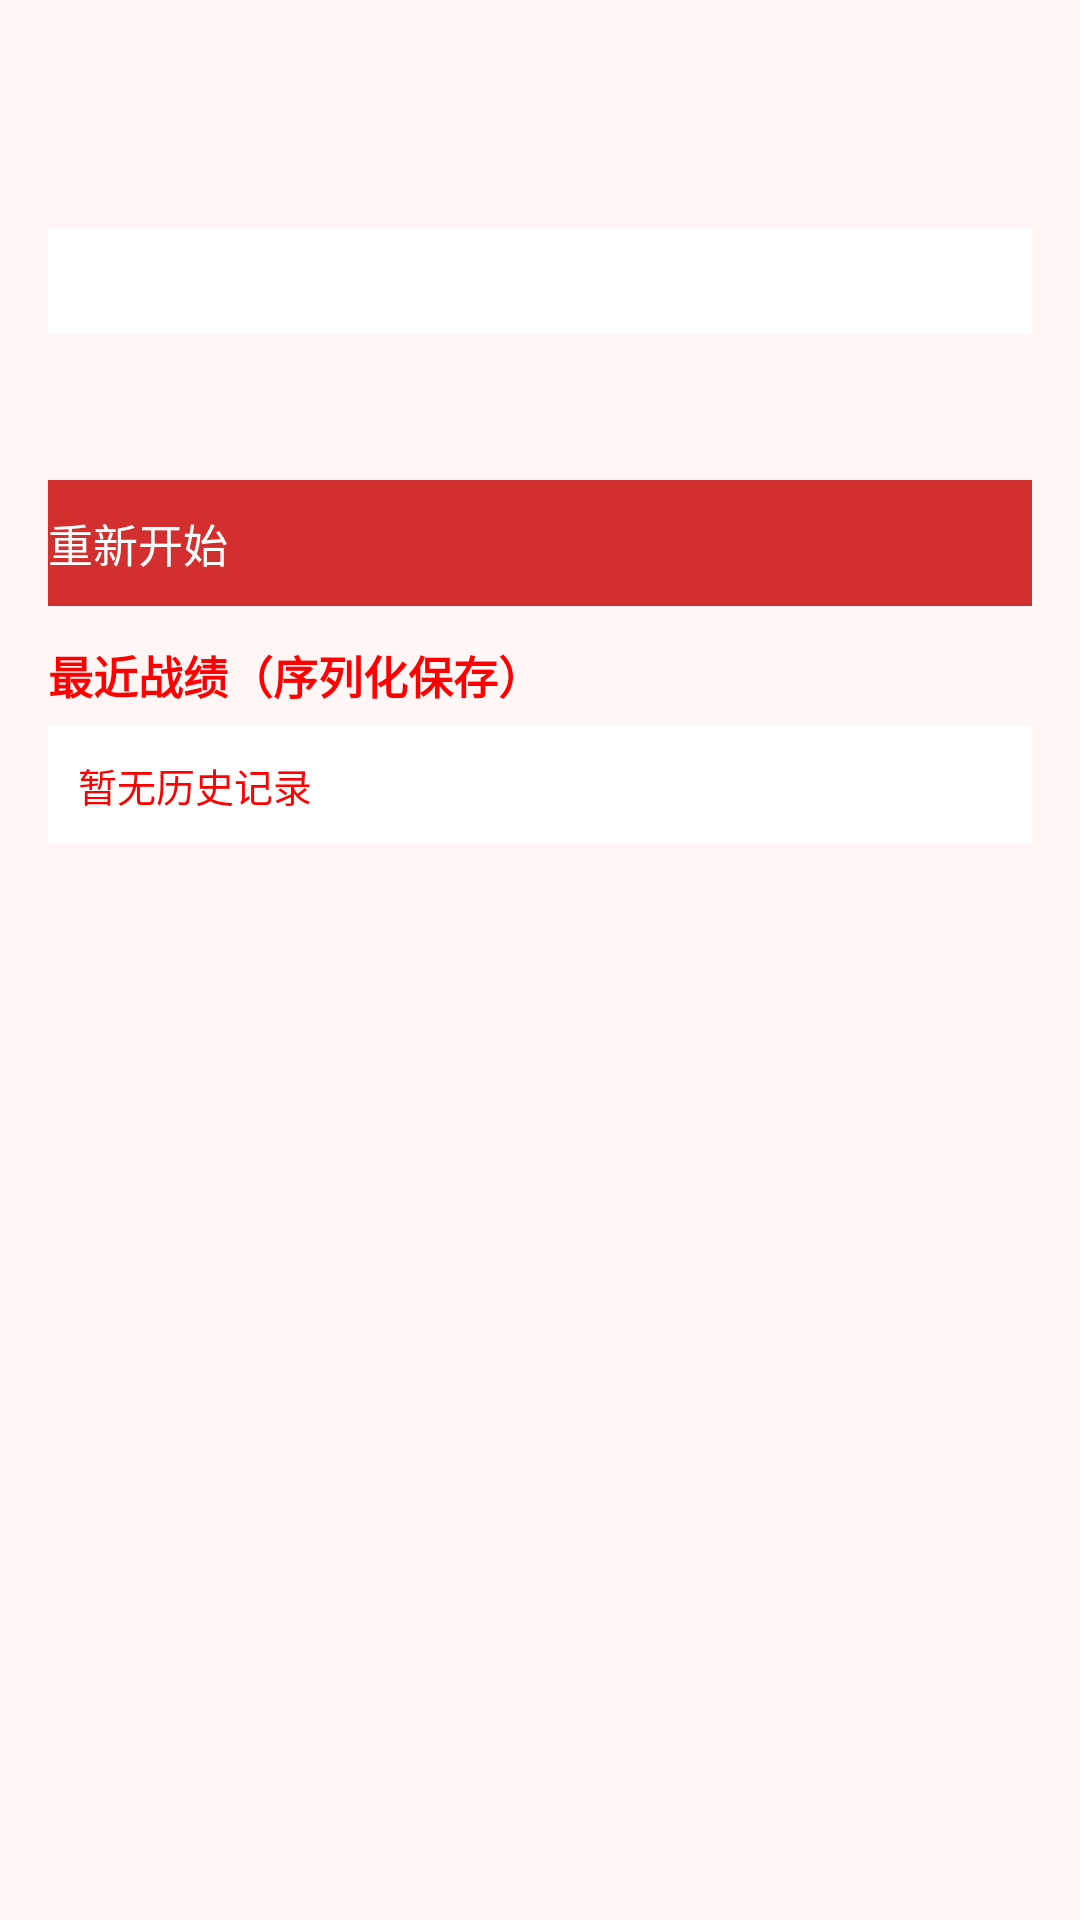

The Android layout XML behind this screen, and the referenced resources:
<!-- AndroidManifest.xml: application theme Theme.Lab6 -->
<!-- res/layout/fragment_game.xml -->
<?xml version="1.0" encoding="utf-8"?>
<LinearLayout xmlns:android="http://schemas.android.com/apk/res/android"
    android:layout_width="match_parent"
    android:layout_height="match_parent"
    android:background="@color/page_bg"
    android:orientation="vertical"
    android:padding="16dp">

    <TextView
        android:id="@+id/text_game_title"
        android:layout_width="match_parent"
        android:layout_height="wrap_content"
        android:paddingBottom="8dp"
        android:textColor="@color/text_red"
        android:textSize="18sp"
        android:textStyle="bold" />

    <TextView
        android:id="@+id/text_hint"
        android:layout_width="match_parent"
        android:layout_height="wrap_content"
        android:paddingBottom="10dp"
        android:textColor="@color/text_red"
        android:textSize="13sp" />

    <LinearLayout
        android:layout_width="match_parent"
        android:layout_height="wrap_content"
        android:layout_marginBottom="10dp"
        android:background="@color/bar_bg"
        android:orientation="horizontal"
        android:padding="8dp">

        <TextView
            android:id="@+id/text_score"
            android:layout_width="0dp"
            android:layout_height="wrap_content"
            android:layout_weight="1"
            android:textColor="@color/text_red"
            android:textSize="14sp"
            android:textStyle="bold" />

        <TextView
            android:id="@+id/text_flips"
            android:layout_width="0dp"
            android:layout_height="wrap_content"
            android:layout_weight="1"
            android:gravity="center"
            android:textColor="@color/text_red"
            android:textSize="14sp" />

        <TextView
            android:id="@+id/text_matched"
            android:layout_width="0dp"
            android:layout_height="wrap_content"
            android:layout_weight="1"
            android:gravity="end"
            android:textColor="@color/text_red"
            android:textSize="14sp" />
    </LinearLayout>

    <GridLayout
        android:id="@+id/layout_cards"
        android:layout_width="match_parent"
        android:layout_height="wrap_content"
        android:columnCount="3" />

    <TextView
        android:id="@+id/text_status"
        android:layout_width="match_parent"
        android:layout_height="wrap_content"
        android:paddingTop="10dp"
        android:paddingBottom="10dp"
        android:textColor="@color/text_red"
        android:textSize="14sp" />

    <LinearLayout
        android:layout_width="match_parent"
        android:layout_height="wrap_content"
        android:layout_marginBottom="12dp"
        android:orientation="horizontal">

        <TextView
            android:id="@+id/button_restart"
            style="@style/LabButton"
            android:text="@string/action_restart" />
    </LinearLayout>

    <TextView
        android:layout_width="match_parent"
        android:layout_height="wrap_content"
        android:paddingBottom="6dp"
        android:text="@string/game_history_title"
        android:textColor="@color/text_red"
        android:textSize="15sp"
        android:textStyle="bold" />

    <ScrollView
        android:layout_width="match_parent"
        android:layout_height="0dp"
        android:layout_weight="1">

        <TextView
            android:id="@+id/text_history"
            android:layout_width="match_parent"
            android:layout_height="wrap_content"
            android:background="@color/bar_bg"
            android:padding="10dp"
            android:text="@string/history_empty"
            android:textColor="@color/text_red"
            android:textSize="13sp" />
    </ScrollView>

</LinearLayout>
<!-- resources referenced by this layout -->
<resources>
  <color name="bar_bg">#FFFFFFFF</color>
  <color name="page_bg">#FFFFF6F6</color>
  <color name="text_red">#FFFF0000</color>
  <string name="action_restart">重新开始</string>
  <string name="game_history_title">最近战绩（序列化保存）</string>
  <string name="history_empty">暂无历史记录</string>
  <style name="LabButton">
          <item name="android:layout_width">0dp</item>
          <item name="android:layout_height">wrap_content</item>
          <item name="android:layout_weight">1</item>
          <item name="android:background">@color/red_primary</item>
          <item name="android:paddingTop">10dp</item>
          <item name="android:paddingBottom">10dp</item>
          <item name="android:textColor">@color/tab_selected_text</item>
          <item name="android:textSize">15sp</item>
      </style>
  <style name="Theme.Lab6" parent="@android:style/Theme.Material.Light.NoActionBar">
          <item name="android:colorAccent">@color/red_primary</item>
          <item name="android:textColorPrimary">@color/text_red</item>
          <item name="android:textColorSecondary">@color/text_red</item>
          <item name="android:windowBackground">@color/page_bg</item>
          <item name="android:windowLightStatusBar">true</item>
      </style>
  <color name="red_primary">#FFD32F2F</color>
  <color name="tab_selected_text">#FFFFFFFF</color>
</resources>
